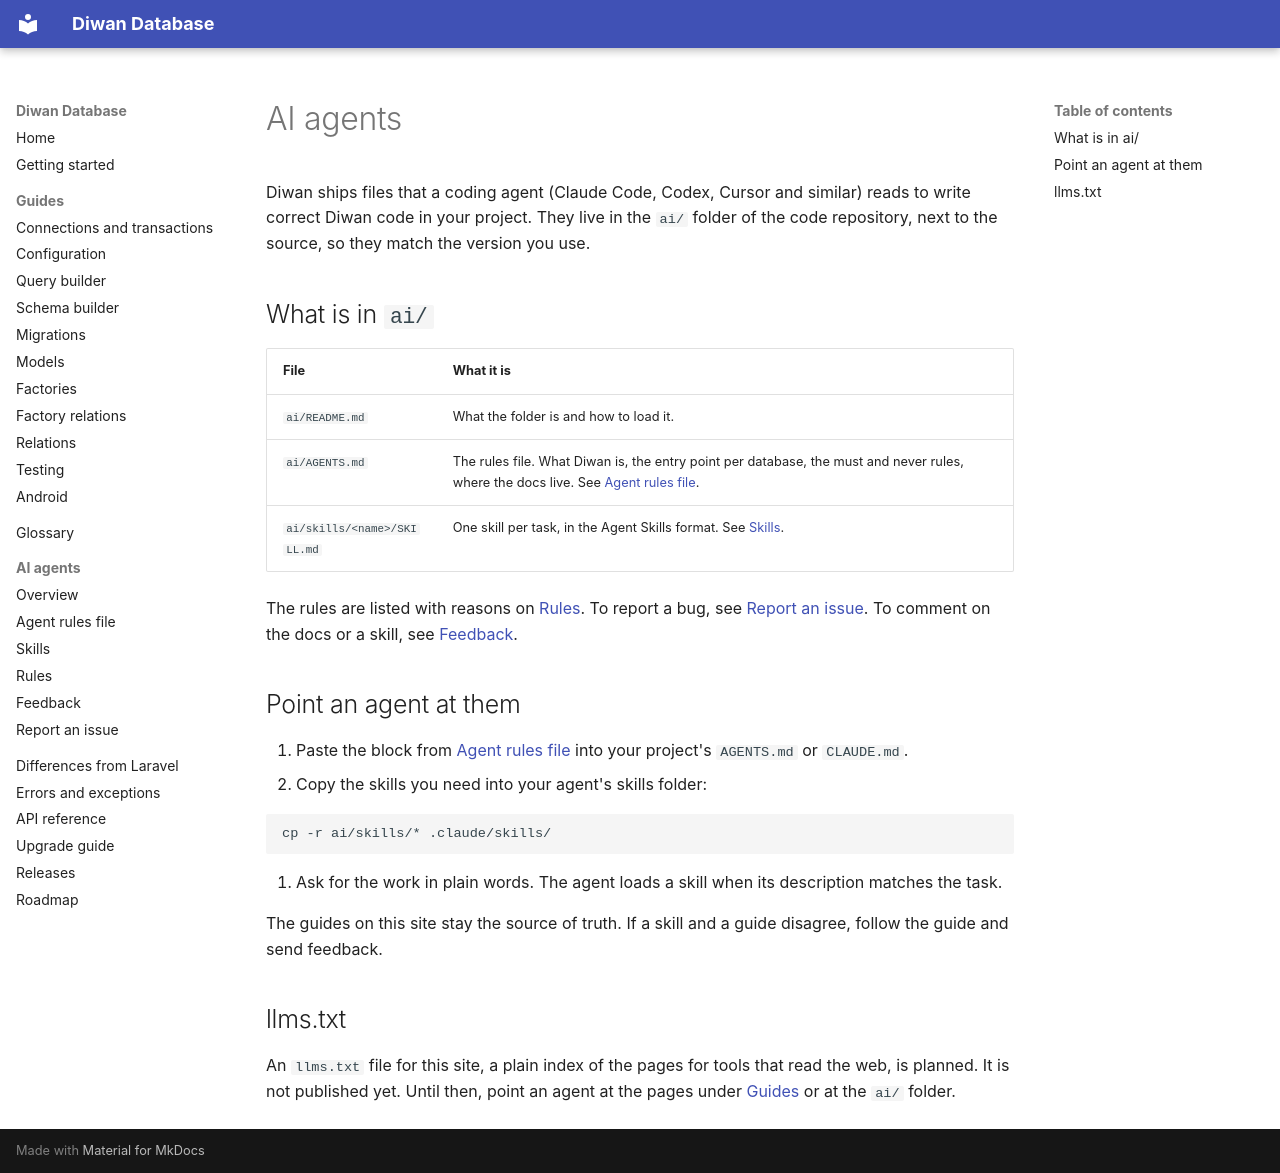

repository: aristonis/diwan-database-docs · page: en/ai/index.html · generator: mkdocs

# AI agents

Diwan ships files that a coding agent (Claude Code, Codex, Cursor and similar) reads to write correct Diwan code in your project. They live in the `ai/` folder of the code repository, next to the source, so they match the version you use.

## What is in `ai/`

| File | What it is |
|---|---|
| `ai/README.md` | What the folder is and how to load it. |
| `ai/AGENTS.md` | The rules file. What Diwan is, the entry point per database, the must and never rules, where the docs live. See [Agent rules file](agent.md). |
| `ai/skills/<name>/SKILL.md` | One skill per task, in the Agent Skills format. See [Skills](skills.md). |

The rules are listed with reasons on [Rules](rules.md). To report a bug, see [Report an issue](report-issue.md). To comment on the docs or a skill, see [Feedback](feedback.md).

## Point an agent at them

1. Paste the block from [Agent rules file](agent.md) into your project's `AGENTS.md` or `CLAUDE.md`.
2. Copy the skills you need into your agent's skills folder:

```bash
cp -r ai/skills/* .claude/skills/
```

3. Ask for the work in plain words. The agent loads a skill when its description matches the task.

The guides on this site stay the source of truth. If a skill and a guide disagree, follow the guide and send feedback.

## llms.txt

An `llms.txt` file for this site, a plain index of the pages for tools that read the web, is planned. It is not published yet. Until then, point an agent at the pages under [Guides](../getting-started.md) or at the `ai/` folder.
